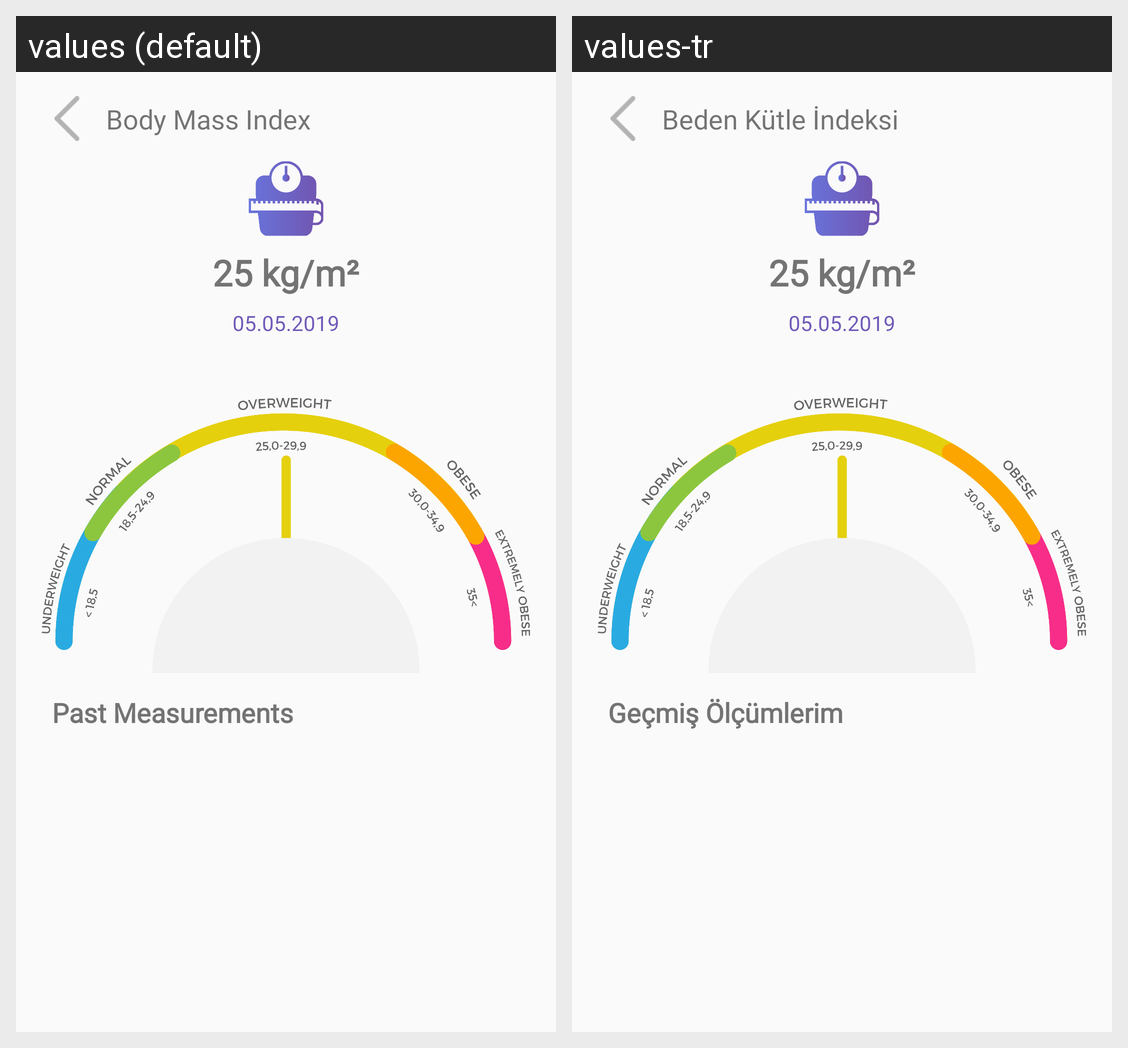

For this localized Android screen grid, give each drawn string resource with its value in every locale shown.
Android screen res/layout/fragment_details_bmi.xml rendered under 2 locales, left to right: values (default), values-tr. Device: Nexus 5 (rendered at 1080×1920; each locale shown at half size, 540×960, under a caption strip naming it); theme AppTheme.
Strings drawn on this screen, with the default value and each locale's value (text and hints the layout hard-codes, and strings that could not be matched under every locale, appear in the picture but are not listed):

beden_kutle_indeksi
  values: Body Mass Index
  values-tr: Beden Kütle İndeksi

past_measurements
  values: Past Measurements
  values-tr: Geçmiş Ölçümlerim
